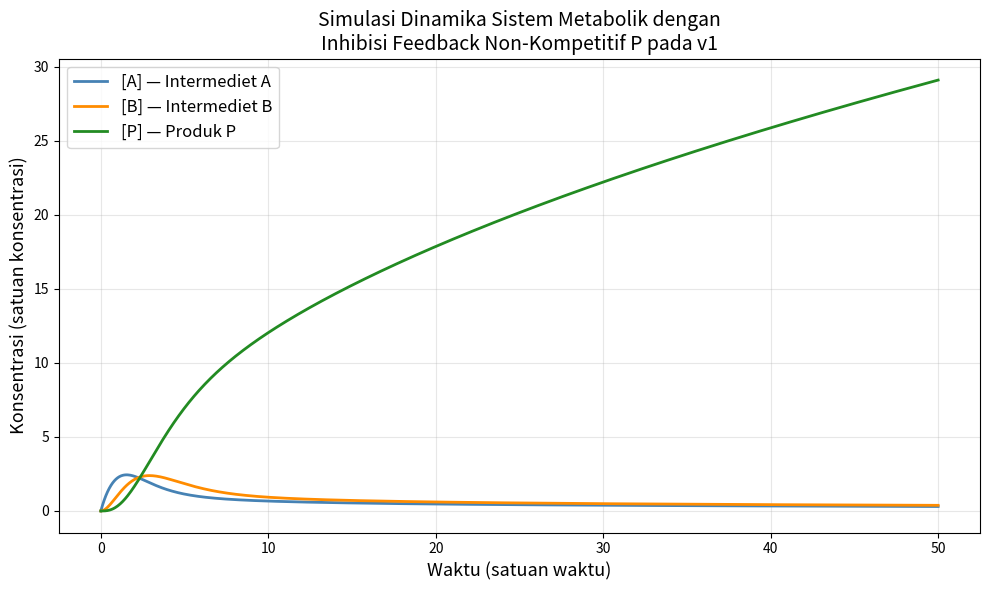

Reproduce this figure in Python.
import numpy as np
from scipy.integrate import solve_ivp
import matplotlib.pyplot as plt

# Parameter
V1max = 5.0
Km1   = 2.0
Ki    = 3.0
X     = 10.0   # konstan
k2    = 1.0
k3    = 0.8
k4    = 0.3

def system(t, y):
    A, B, P = y

    # v1 dengan inhibisi non-kompetitif oleh P
    v1 = (V1max * X) / ((Km1 + X) * (1 + P / Ki))
    v2 = k2 * A
    v3 = k3 * B
    v4 = k4 * A

    dA_dt = v1 - v2 - v4
    dB_dt = v2 - v3
    dP_dt = v3

    return [dA_dt, dB_dt, dP_dt]

# Kondisi awal dan rentang waktu
y0 = [0.0, 0.0, 0.0]
t_span = (0, 50)
t_eval = np.linspace(0, 50, 1000)

# Integrasi ODE
sol = solve_ivp(system, t_span, y0, t_eval=t_eval, method='RK45', dense_output=True)

# Plot
fig, ax = plt.subplots(figsize=(10, 6))
ax.plot(sol.t, sol.y[0], label='[A] — Intermediet A', color='steelblue', linewidth=2)
ax.plot(sol.t, sol.y[1], label='[B] — Intermediet B', color='darkorange', linewidth=2)
ax.plot(sol.t, sol.y[2], label='[P] — Produk P', color='forestgreen', linewidth=2)

ax.set_xlabel('Waktu (satuan waktu)', fontsize=13)
ax.set_ylabel('Konsentrasi (satuan konsentrasi)', fontsize=13)
ax.set_title('Simulasi Dinamika Sistem Metabolik dengan\nInhibisi Feedback Non-Kompetitif P pada v1', fontsize=14)
ax.legend(fontsize=12)
ax.grid(True, alpha=0.3)
plt.tight_layout()
plt.savefig('simulasi_metabolik.png', dpi=150)
plt.show()

# Print nilai steady-state
print(f"Nilai pada t=50:")
print(f"  [A] = {sol.y[0,-1]:.4f}")
print(f"  [B] = {sol.y[1,-1]:.4f}")
print(f"  [P] = {sol.y[2,-1]:.4f}")
